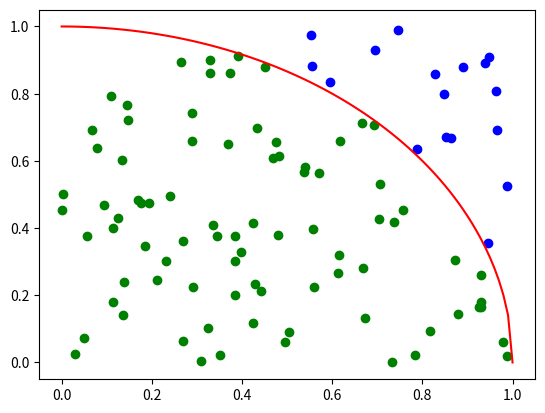

Reproduce this figure in Python.
import math
import random
import matplotlib.pyplot as plt
def func(x):
    val = 1-(x**2)
    val = math.sqrt(val)
    return val
m = 0
n = 0

for i in range(100):
    rx = random.randint(0,1000)
    rx = rx/1000
    ry = random.randint(0,1000)
    ry = ry/1000
    n+=1

    if ry <= func(rx):
        m+=1
        plt.scatter(rx,ry,color = "green")
    else:
        plt.scatter(rx,ry,color = "blue")

x = []
y = []
i=0
h=0.01
while i<=1:
    x.append(i)
    y.append(round(func(i),5))
    i+=h
    i = round(i, 2)

plt.plot(x,y,color = "red")
plt.show()
area = (m/n)*4
error = round(abs(math.pi - area), 2)
error_percentage = round((error / math.pi) * 100, 2)

print("Area:", area, " Error:", error, " Error Percentage:", error_percentage, "%")
print(m,n)